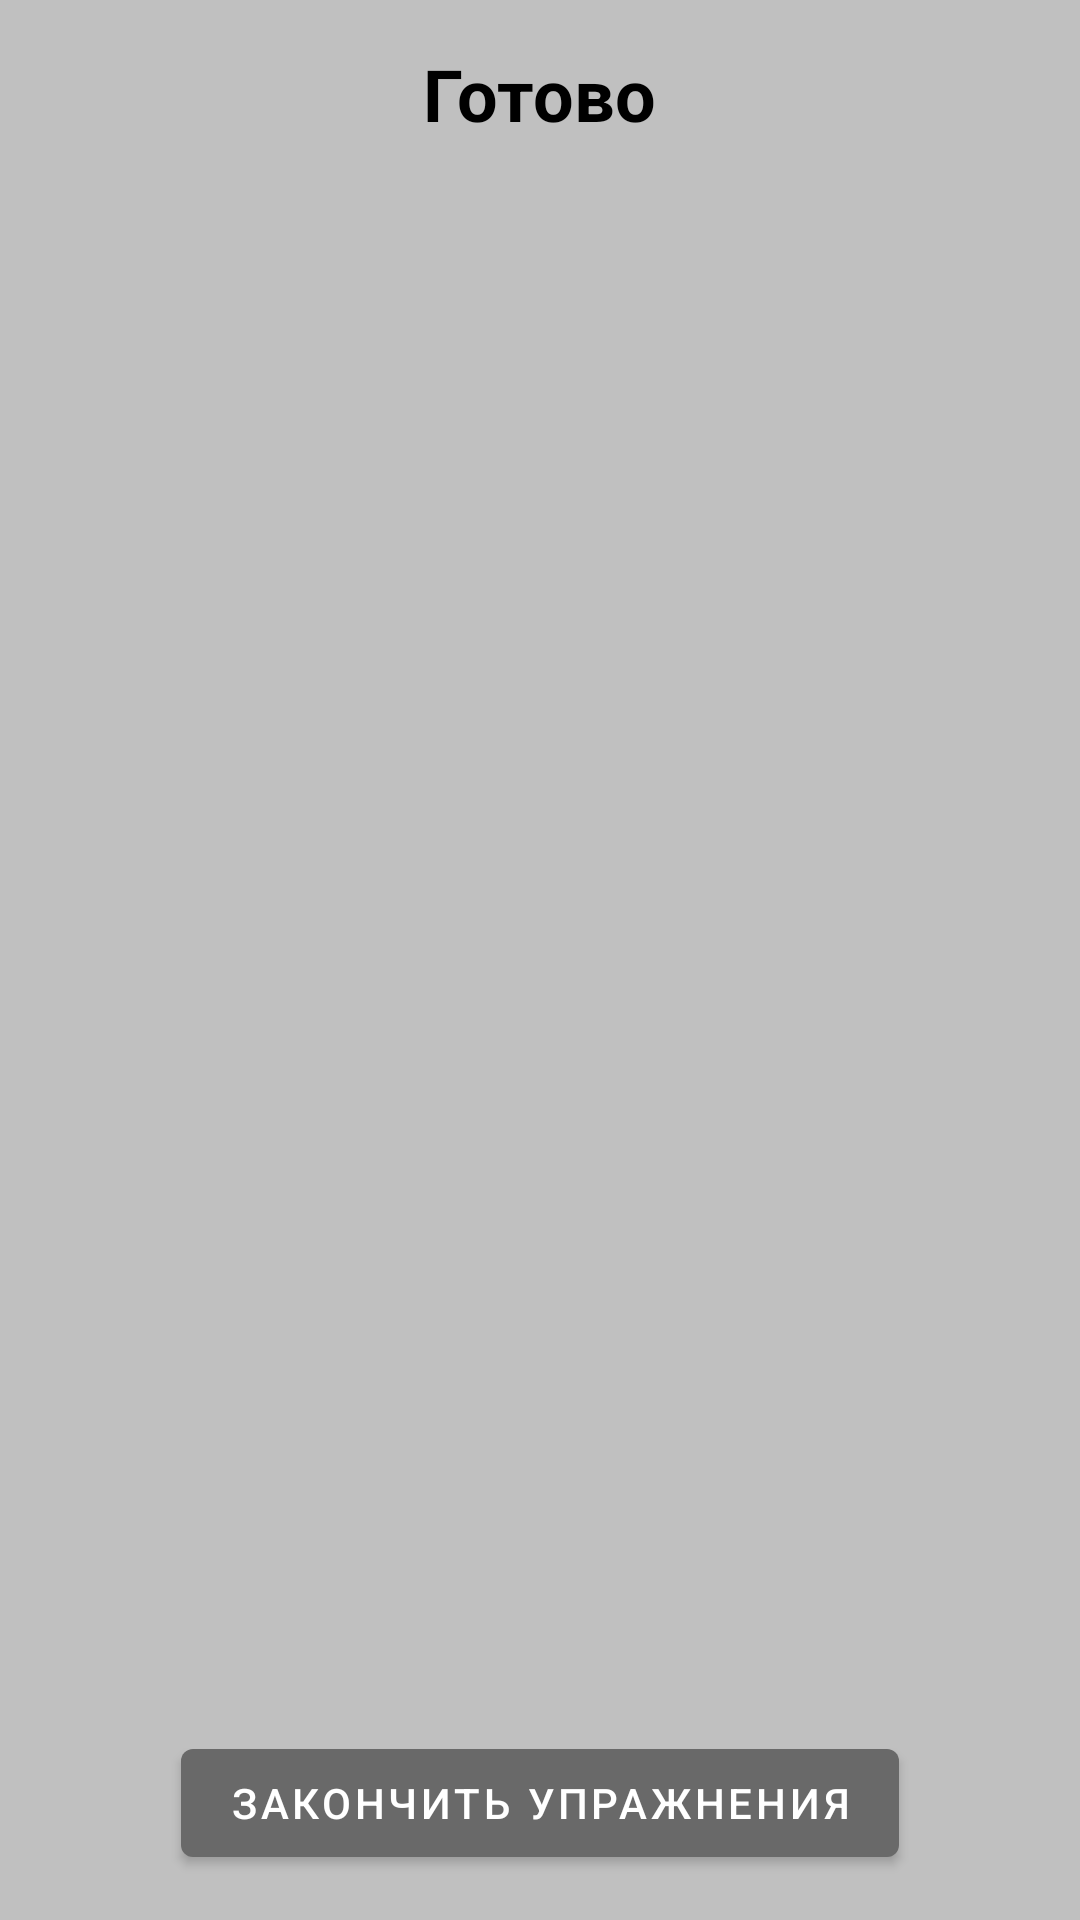

Android layout source for this screen:
<!-- AndroidManifest.xml: application theme Theme.FitnesApp -->
<!-- res/layout/day_finish.xml -->
<?xml version="1.0" encoding="utf-8"?>
<androidx.constraintlayout.widget.ConstraintLayout
    android:background="@color/light_grey"
    xmlns:android="http://schemas.android.com/apk/res/android"
    xmlns:app="http://schemas.android.com/apk/res-auto"
    xmlns:tools="http://schemas.android.com/tools"
    android:layout_width="match_parent"
    android:layout_height="match_parent">

    <TextView
        android:layout_marginTop="15dp"
        android:id="@+id/textView"
        android:textColor="@color/black"
        android:textStyle="bold"
        android:textSize="24sp"
        android:layout_width="wrap_content"
        android:layout_height="wrap_content"
        android:text="@string/Done"
        app:layout_constraintEnd_toEndOf="parent"
        app:layout_constraintStart_toStartOf="parent"
        app:layout_constraintTop_toTopOf="parent" />

    <ImageView
        android:id="@+id/imMain"
        android:layout_marginStart="5dp"
        android:layout_marginEnd="5dp"
        android:layout_width="0dp"
        android:layout_height="0dp"
        app:layout_constraintBottom_toTopOf="@+id/bDone"
        app:layout_constraintEnd_toEndOf="parent"
        app:layout_constraintStart_toStartOf="parent"
        app:layout_constraintTop_toBottomOf="@+id/textView"
        tools:srcCompat="@tools:sample/avatars" />

    <Button
        android:id="@+id/bDone"
        android:layout_marginBottom="15dp"
        android:layout_width="wrap_content"
        android:layout_height="wrap_content"
        android:text="@string/day_finish"
        app:layout_constraintBottom_toBottomOf="parent"
        app:layout_constraintEnd_toEndOf="parent"
        app:layout_constraintStart_toStartOf="parent" />
</androidx.constraintlayout.widget.ConstraintLayout>
<!-- resources referenced by this layout -->
<resources>
  <color name="black">#FF000000</color>
  <color name="light_grey">#c0c0c0</color>
  <string name="Done">Готово</string>
  <string name="day_finish">Закончить упражнения</string>
  <style name="Theme.FitnesApp" parent="Theme.MaterialComponents.DayNight.DarkActionBar">
          
          <item name="colorPrimary">@color/grey</item>
          <item name="colorPrimaryVariant">@color/purple_700</item>
          <item name="colorOnPrimary">@color/white</item>
          
          <item name="colorSecondary">@color/blue</item>
          <item name="colorSecondaryVariant">@color/teal_700</item>
          <item name="colorOnSecondary">@color/black</item>
          <item name="android:windowFullscreen">true</item>
          
          <item name="android:statusBarColor">?attr/colorPrimaryVariant</item>
          
      </style>
  <color name="grey">#696969</color>
  <color name="purple_700">#FF3700B3</color>
  <color name="white">#FFFFFFFF</color>
  <color name="blue">#0091EA</color>
  <color name="teal_700">#FF018786</color>
</resources>
